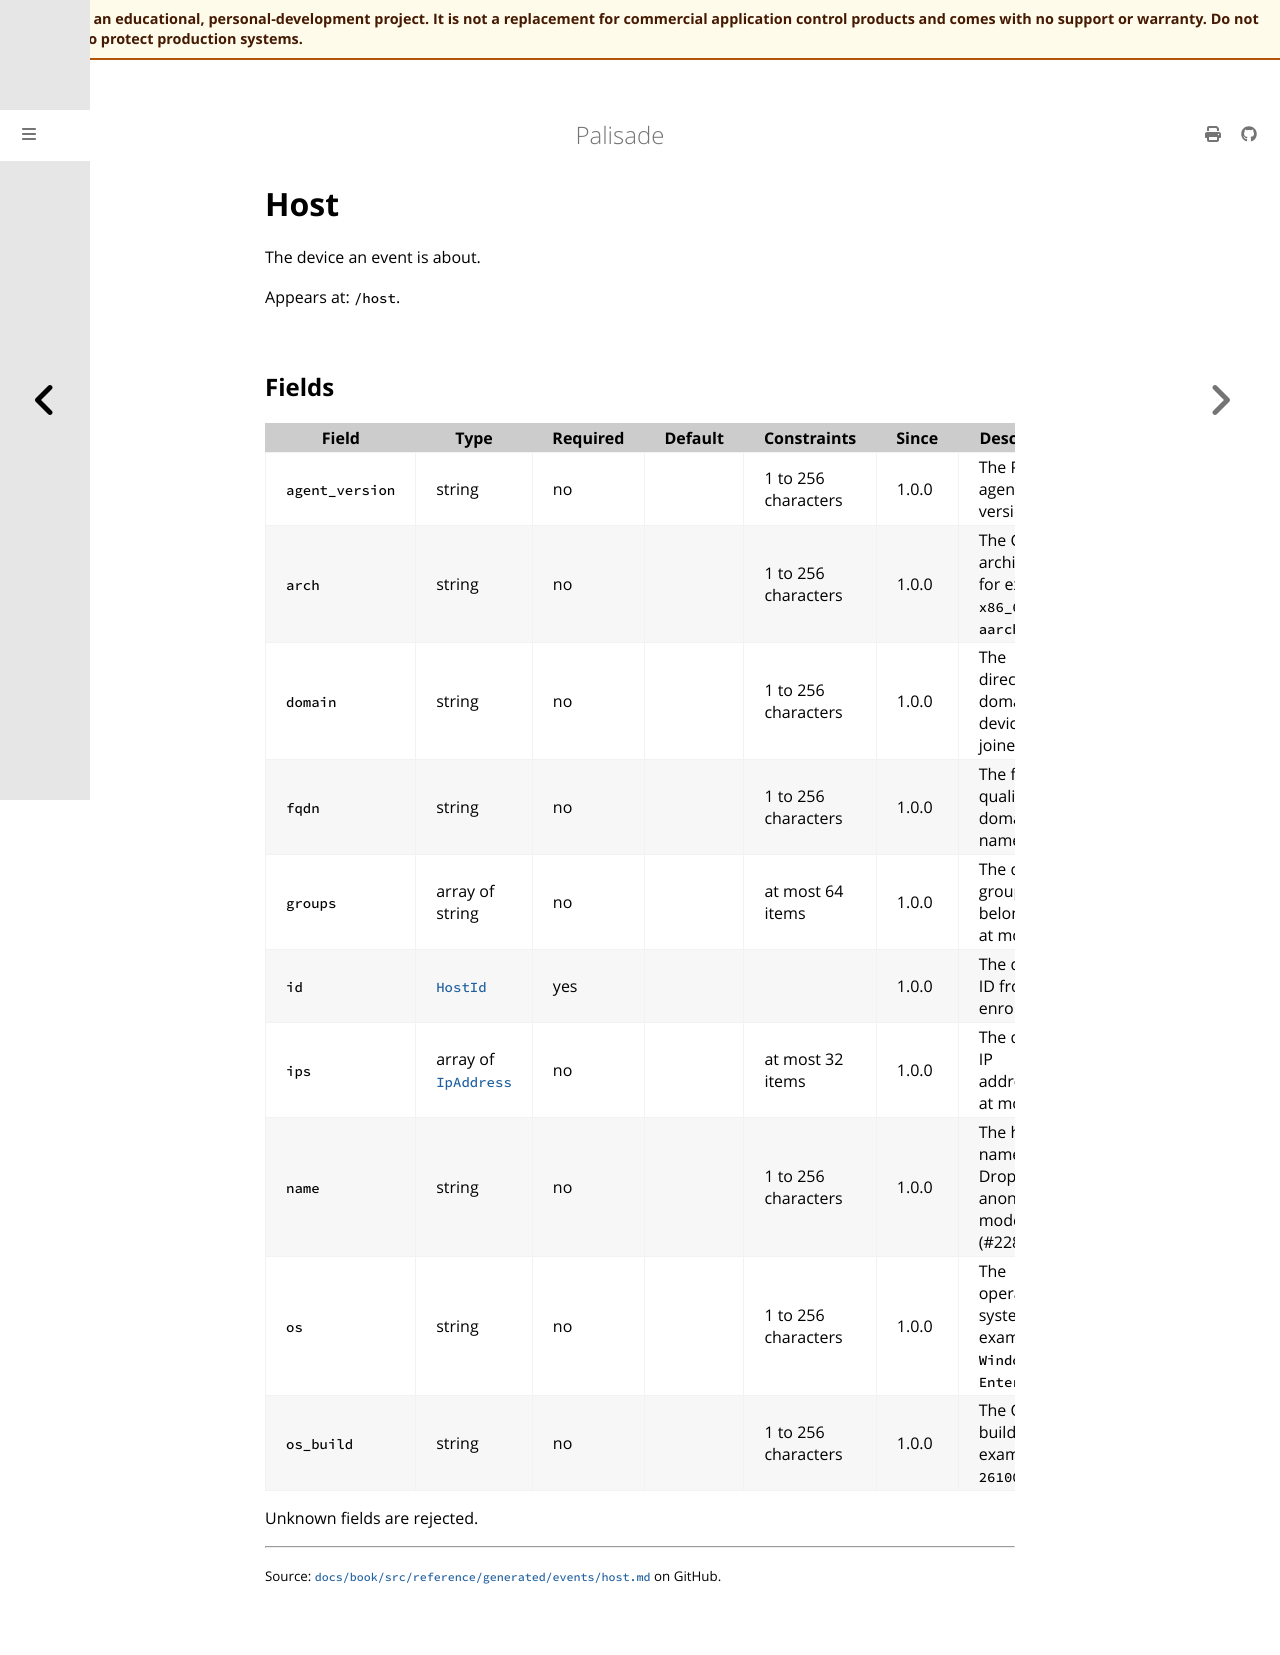

repository: jusso-dev/palisade · page: latest/docs/book/src/reference/generated/events/host.html · generator: mdbook

# Host

<!-- Generated by `cargo xtask docs generate` from `schemas/events/v1.json`. Do not edit by hand. -->

The device an event is about.

Appears at: `/host`.

## Fields

| Field | Type | Required | Default | Constraints | Since | Description |
|---|---|---|---|---|---|---|
| `agent_version` | string | no |  | 1 to 256 characters | 1.0.0 | The Palisade agent version. |
| `arch` | string | no |  | 1 to 256 characters | 1.0.0 | The CPU architecture, for example `x86_64` or `aarch64`. |
| `domain` | string | no |  | 1 to 256 characters | 1.0.0 | The directory domain the device is joined to. |
| `fqdn` | string | no |  | 1 to 256 characters | 1.0.0 | The fully qualified domain name. |
| `groups` | array of string | no |  | at most 64 items | 1.0.0 | The device groups it belongs to, at most 64. |
| `id` | [`HostId`](types.md#hostid) | yes |  |  | 1.0.0 | The device ID from enrolment. |
| `ips` | array of [`IpAddress`](types.md#ipaddress) | no |  | at most 32 items | 1.0.0 | The device's IP addresses, at most 32. |
| `name` | string | no |  | 1 to 256 characters | 1.0.0 | The host name. Dropped in anonymous mode (#228). |
| `os` | string | no |  | 1 to 256 characters | 1.0.0 | The operating system, for example `Windows 11 Enterprise`. |
| `os_build` | string | no |  | 1 to 256 characters | 1.0.0 | The OS build, for example `26100.2314`. |

Unknown fields are rejected.
